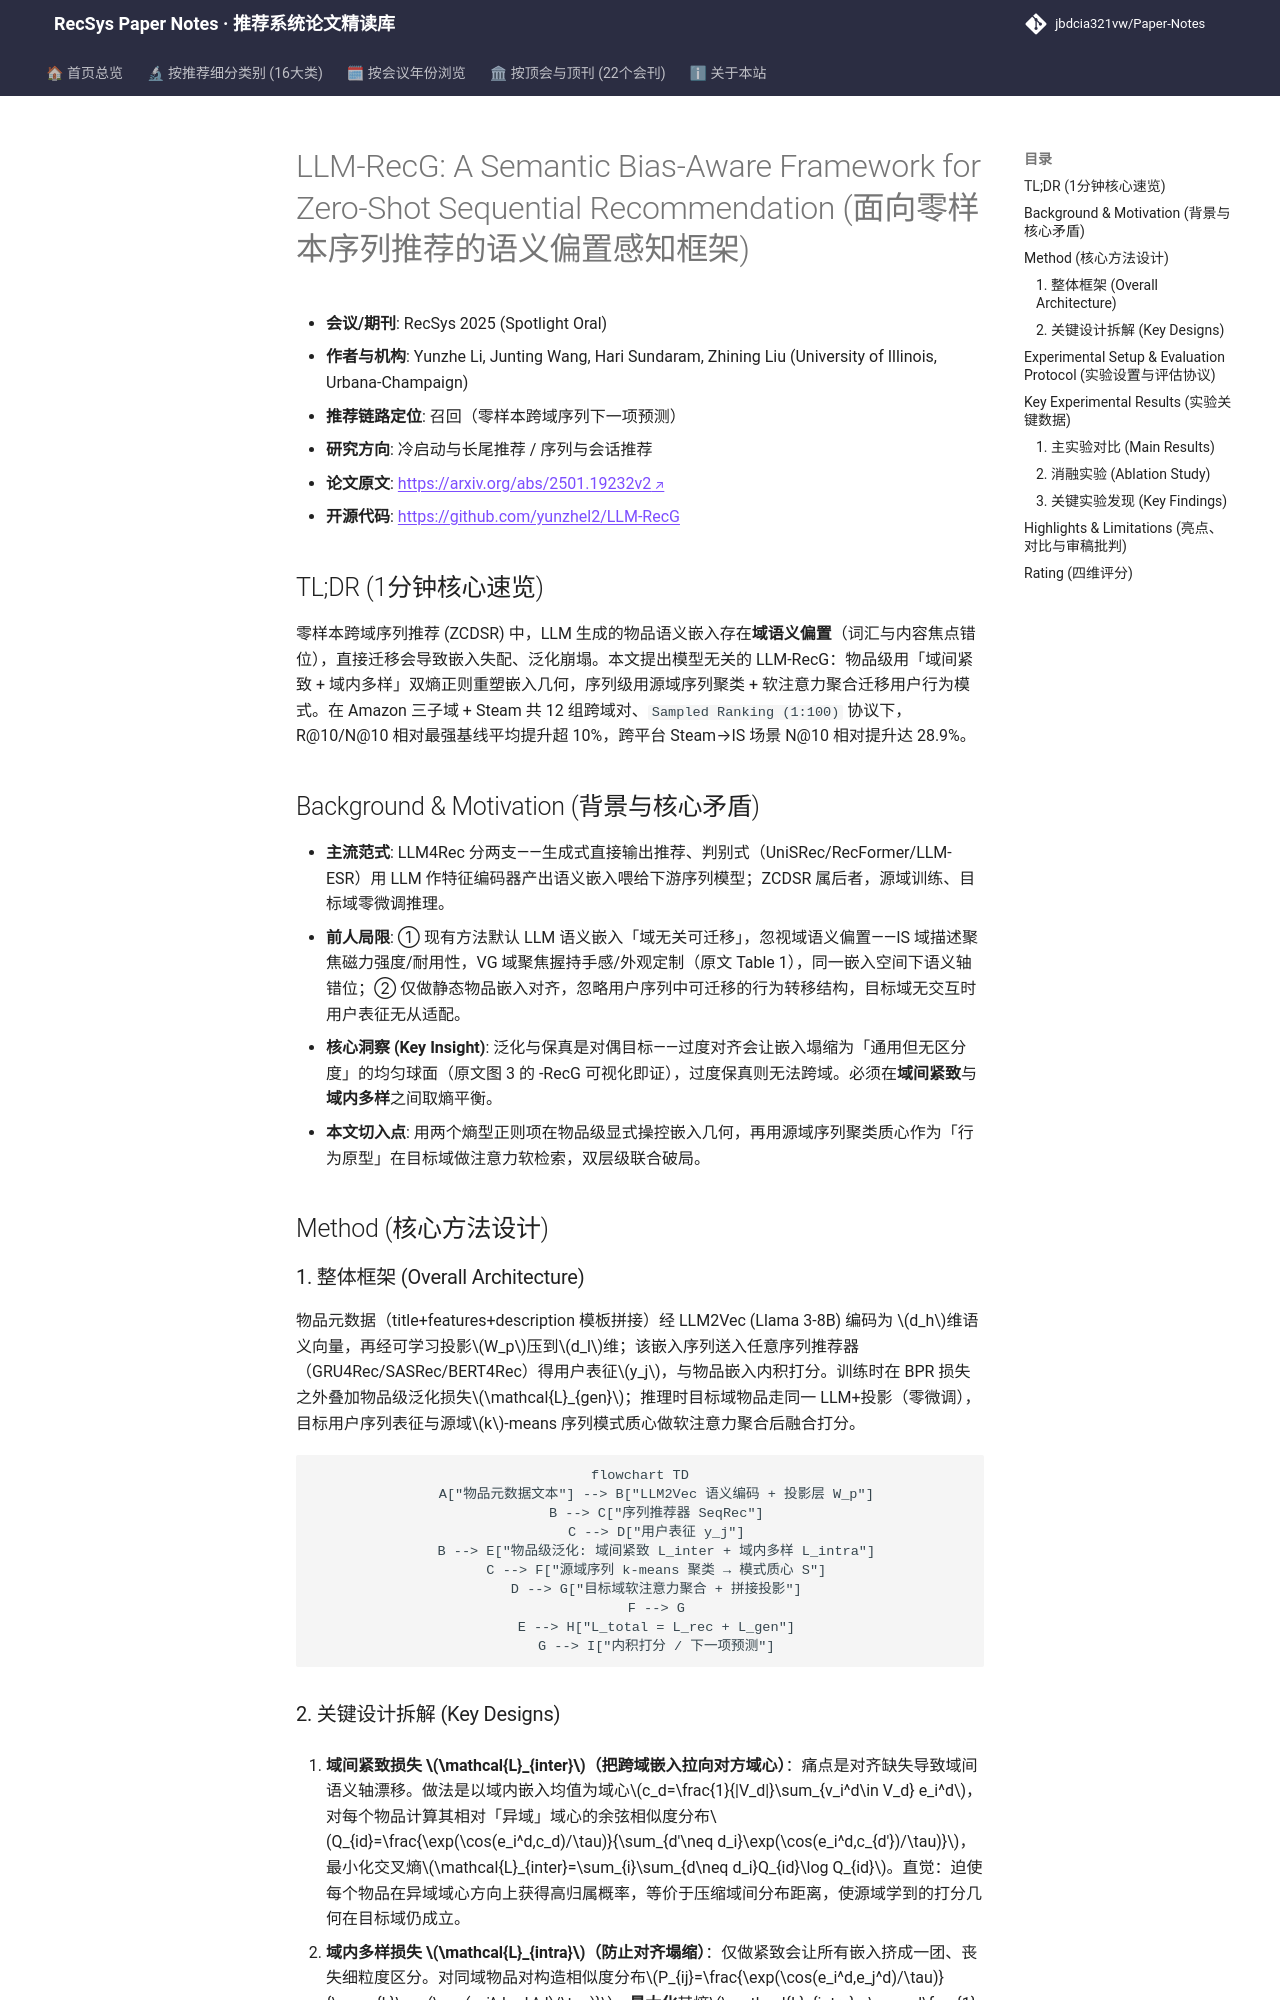

repository: jbdcia321vw/Paper-Notes · page: venues/RecSys/2025/cold_start_rec/llm_recg_a_semantic_bias_aware_framework_for_zero_shot_sequential_recommend/index.html · generator: mkdocs

---
title: "[Paper Note] LLM-RecG: A Semantic Bias-Aware Framework for Zero-Shot Sequential Recommendation"
description: "[RecSys 2025][冷启动与长尾推荐] 揭示 LLM 语义嵌入的域语义偏置，用域间紧致+域内多样双熵损失与源域序列模式注意力实现零样本跨域序列推荐，R@10 平均提升超 10%。"
tags:
  - RecSys
  - 冷启动与长尾推荐
  - 召回
  - 零样本跨域迁移
  - 域语义偏置
  - 序列模式聚类
date: 2026-11-14
venue: RecSys
year: 2025
paper_url: "https://arxiv.org/abs/2501.19232"
code_url: "https://github.com/yunzhel2/LLM-RecG"
categories:
  - cold_start_rec
  - sequential_rec
---

# LLM-RecG: A Semantic Bias-Aware Framework for Zero-Shot Sequential Recommendation (面向零样本序列推荐的语义偏置感知框架)

- **会议/期刊**: RecSys 2025 (Spotlight Oral)
- **作者与机构**: Yunzhe Li, Junting Wang, Hari Sundaram, Zhining Liu (University of Illinois, Urbana-Champaign)
- **推荐链路定位**: 召回（零样本跨域序列下一项预测）
- **研究方向**: 冷启动与长尾推荐 / 序列与会话推荐
- **论文原文**: [https://arxiv.org/abs/2501.19232v2](https://arxiv.org/abs/2501.19232v2)
- **开源代码**: [https://github.com/yunzhel2/LLM-RecG](https://github.com/yunzhel2/LLM-RecG)

## TL;DR (1分钟核心速览)

零样本跨域序列推荐 (ZCDSR) 中，LLM 生成的物品语义嵌入存在**域语义偏置**（词汇与内容焦点错位），直接迁移会导致嵌入失配、泛化崩塌。本文提出模型无关的 LLM-RecG：物品级用「域间紧致 + 域内多样」双熵正则重塑嵌入几何，序列级用源域序列聚类 + 软注意力聚合迁移用户行为模式。在 Amazon 三子域 + Steam 共 12 组跨域对、`Sampled Ranking (1:100)` 协议下，R@10/N@10 相对最强基线平均提升超 10%，跨平台 Steam→IS 场景 N@10 相对提升达 28.9%。

## Background & Motivation (背景与核心矛盾)

- **主流范式**: LLM4Rec 分两支——生成式直接输出推荐、判别式（UniSRec/RecFormer/LLM-ESR）用 LLM 作特征编码器产出语义嵌入喂给下游序列模型；ZCDSR 属后者，源域训练、目标域零微调推理。
- **前人局限**: ① 现有方法默认 LLM 语义嵌入「域无关可迁移」，忽视域语义偏置——IS 域描述聚焦磁力强度/耐用性，VG 域聚焦握持手感/外观定制（原文 Table 1），同一嵌入空间下语义轴错位；② 仅做静态物品嵌入对齐，忽略用户序列中可迁移的行为转移结构，目标域无交互时用户表征无从适配。
- **核心洞察 (Key Insight)**: 泛化与保真是对偶目标——过度对齐会让嵌入塌缩为「通用但无区分度」的均匀球面（原文图 3 的 -RecG 可视化即证），过度保真则无法跨域。必须在**域间紧致**与**域内多样**之间取熵平衡。
- **本文切入点**: 用两个熵型正则项在物品级显式操控嵌入几何，再用源域序列聚类质心作为「行为原型」在目标域做注意力软检索，双层级联合破局。

## Method (核心方法设计)

### 1. 整体框架 (Overall Architecture)

物品元数据（title+features+description 模板拼接）经 LLM2Vec (Llama 3-8B) 编码为 $d_h$维语义向量，再经可学习投影$W_p$压到$d_l$维；该嵌入序列送入任意序列推荐器（GRU4Rec/SASRec/BERT4Rec）得用户表征$y_j$，与物品嵌入内积打分。训练时在 BPR 损失之外叠加物品级泛化损失$\mathcal{L}_{gen}$；推理时目标域物品走同一 LLM+投影（零微调），目标用户序列表征与源域$k$-means 序列模式质心做软注意力聚合后融合打分。

```mermaid
flowchart TD
    A["物品元数据文本"] --> B["LLM2Vec 语义编码 + 投影层 W_p"]
    B --> C["序列推荐器 SeqRec"]
    C --> D["用户表征 y_j"]
    B --> E["物品级泛化: 域间紧致 L_inter + 域内多样 L_intra"]
    C --> F["源域序列 k-means 聚类 → 模式质心 S"]
    D --> G["目标域软注意力聚合 + 拼接投影"]
    F --> G
    E --> H["L_total = L_rec + L_gen"]
    G --> I["内积打分 / 下一项预测"]
```
